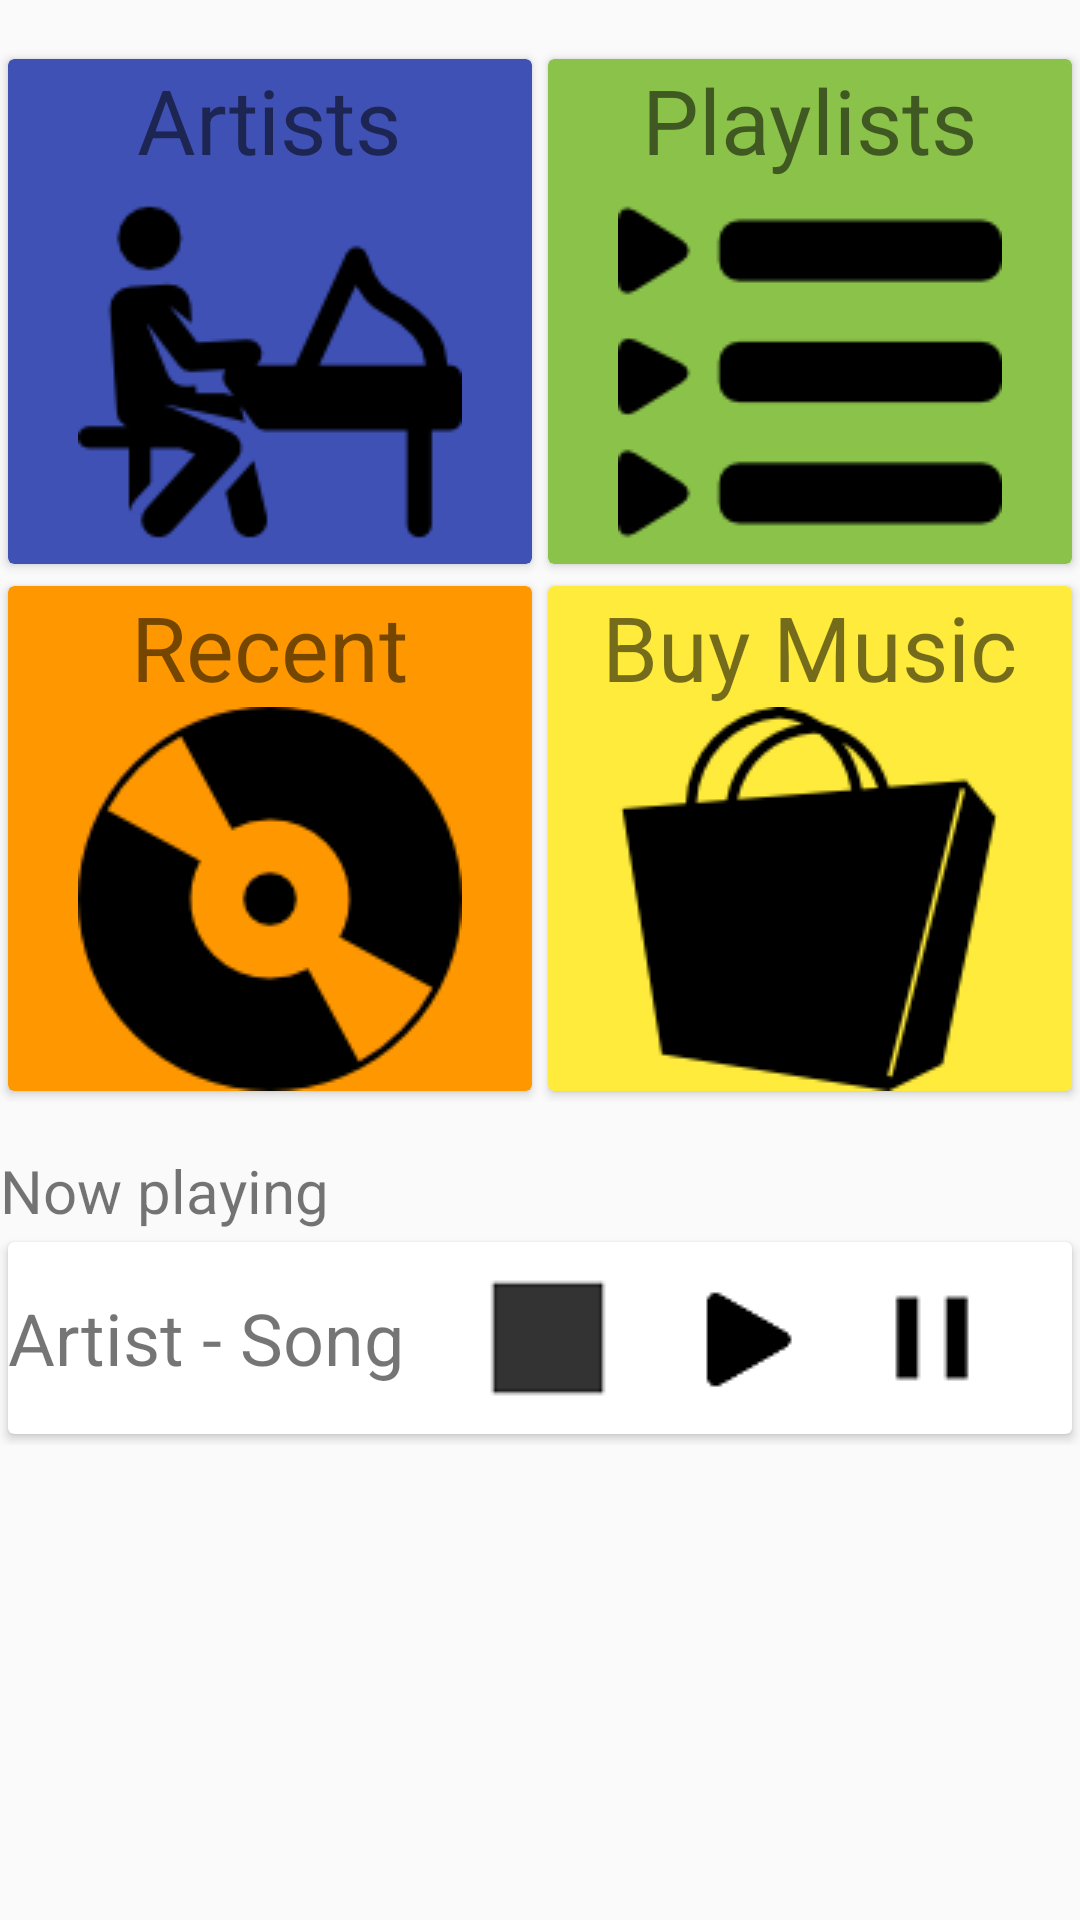

Reconstruct the res/layout file that produces this screen, plus the resources it refers to.
<!-- AndroidManifest.xml: application theme AppTheme -->
<!-- res/layout/activity_main.xml -->
<?xml version="1.0" encoding="utf-8"?>
<ScrollView xmlns:android="http://schemas.android.com/apk/res/android"
    xmlns:app="http://schemas.android.com/apk/res-auto"
    xmlns:tools="http://schemas.android.com/tools"
    android:layout_width="match_parent"
    android:layout_height="match_parent"
    android:layout_marginLeft="@dimen/activity_horizontal_margin"
    android:layout_marginRight="@dimen/activity_horizontal_margin"
    android:layout_marginTop="@dimen/activity_vertical_margin"
    tools:context="com.example.android.musicalapp.MainActivity">
<RelativeLayout
    android:layout_width="match_parent"
    android:layout_height="fill_parent">
    <LinearLayout
        android:id="@+id/categoryLayout"
        android:layout_width="match_parent"
        android:layout_height="wrap_content"
        android:orientation="vertical"
        android:layout_alignParentTop="true"
        android:layout_marginBottom="@dimen/activity_vertical_margin">

        <LinearLayout
            style="@style/CategoryLayoutStyle"
            android:layout_marginTop="@dimen/activity_vertical_margin">

            <android.support.v7.widget.CardView
                android:id="@+id/artistsCard"
                style="@style/Card"
                android:backgroundTint="@color/artistsCategoryColor"
                app:cardUseCompatPadding="true">

                <LinearLayout style="@style/CategoryInsideLayoutStyle">

                    <TextView
                        style="@style/CategoryTextView"
                        android:text="@string/artists" />

                    <ImageView
                        style="@style/CategoryImageView"
                        android:background="@drawable/piano" />
                </LinearLayout>
            </android.support.v7.widget.CardView>

            <android.support.v7.widget.CardView
                android:id="@+id/playlistsCard"
                style="@style/Card"
                android:backgroundTint="@color/playlistsCategoryColor"
                app:cardUseCompatPadding="true">

                <LinearLayout style="@style/CategoryInsideLayoutStyle">

                    <TextView
                        style="@style/CategoryTextView"
                        android:text="@string/playlists" />

                    <ImageView
                        style="@style/CategoryImageView"
                        android:background="@drawable/playlists" />
                </LinearLayout>
            </android.support.v7.widget.CardView>

        </LinearLayout>

        <LinearLayout style="@style/CategoryLayoutStyle">

            <android.support.v7.widget.CardView
                android:id="@+id/recentCard"
                style="@style/Card"
                android:backgroundTint="@color/recentCategoryColor"
                app:cardUseCompatPadding="true">

                <LinearLayout style="@style/CategoryInsideLayoutStyle">

                    <TextView
                        style="@style/CategoryTextView"
                        android:text="@string/recents" />

                    <ImageView
                        style="@style/CategoryImageView"
                        android:background="@drawable/compactdisc" />
                </LinearLayout>
            </android.support.v7.widget.CardView>

            <android.support.v7.widget.CardView
                android:id="@+id/buyMusicCard"
                style="@style/Card"
                android:backgroundTint="@color/buyMusicCategoryColor"
                app:cardUseCompatPadding="true">

                <LinearLayout style="@style/CategoryInsideLayoutStyle">

                    <TextView
                        style="@style/CategoryTextView"
                        android:text="@string/buy_music" />

                    <ImageView
                        android:id="@+id/imageView"
                        style="@style/CategoryImageView"
                        android:background="@drawable/shoppingbag" />
                </LinearLayout>
            </android.support.v7.widget.CardView>

        </LinearLayout>
    </LinearLayout>

    <LinearLayout
        android:layout_width="match_parent"
        android:layout_height="wrap_content"
        android:layout_below="@+id/categoryLayout"
        android:layout_alignParentBottom="true"
        android:layout_alignParentLeft="true"
        android:layout_alignParentStart="true"
        android:orientation="vertical">

        <TextView
            android:layout_width="wrap_content"
            android:layout_height="match_parent"
            android:text="@string/now_playing"
            android:textSize="@dimen/now_playing_height" />

        <android.support.v7.widget.CardView
            android:id="@+id/nowplayingCard"
            android:layout_width="match_parent"
            android:layout_height="wrap_content"
            app:cardUseCompatPadding="true">

            <LinearLayout
                android:layout_width="match_parent"
                android:layout_height="wrap_content">

                <TextView
                    android:layout_width="wrap_content"
                    android:layout_height="match_parent"
                    android:layout_marginRight="@dimen/activity_horizontal_margin"
                    android:gravity="center_vertical"
                    android:text="@string/actual_song"
                    android:textSize="@dimen/current_item_height" />

                <ImageButton
                    android:layout_width="wrap_content"
                    android:layout_height="wrap_content"
                    android:background="@drawable/stop" />

                <ImageButton
                    android:layout_width="wrap_content"
                    android:layout_height="wrap_content"
                    android:background="@drawable/play" />

                <ImageButton
                    android:layout_width="wrap_content"
                    android:layout_height="wrap_content"
                    android:background="@drawable/pause" />
            </LinearLayout>
        </android.support.v7.widget.CardView>
    </LinearLayout>
</RelativeLayout>
</ScrollView>
<!-- resources referenced by this layout -->
<resources>
  <color name="artistsCategoryColor">#3F51B5</color>
  <color name="buyMusicCategoryColor">#FFEB3B</color>
  <color name="playlistsCategoryColor">#8BC34A</color>
  <color name="recentCategoryColor">#FF9800</color>
  <dimen name="activity_horizontal_margin">16dp</dimen>
  <dimen name="activity_vertical_margin">16dp</dimen>
  <dimen name="current_item_height">24sp</dimen>
  <dimen name="now_playing_height">20dp</dimen>
  <!-- drawable compactdisc: png bitmap (drawable, 2659 bytes) -->
  <!-- drawable pause: png bitmap (drawable, 412 bytes) -->
  <!-- drawable piano: png bitmap (drawable, 2785 bytes) -->
  <!-- drawable play: png bitmap (drawable, 669 bytes) -->
  <!-- drawable playlists: png bitmap (drawable, 1399 bytes) -->
  <!-- drawable shoppingbag: png bitmap (drawable, 2625 bytes) -->
  <!-- drawable stop: png bitmap (drawable, 335 bytes) -->
  <string name="actual_song">Artist - Song</string>
  <string name="artists">Artists</string>
  <string name="buy_music">Buy Music</string>
  <string name="now_playing">Now playing</string>
  <string name="playlists">Playlists</string>
  <string name="recents">Recent</string>
  <style name="Card">
          <item name="android:layout_width">0dp</item>
          <item name="android:layout_weight">1</item>
          <item name="android:layout_height">match_parent</item>
          <item name="android:layout_gravity">center_vertical</item>
      </style>
  <style name="CategoryImageView">
          <item name="android:layout_width">wrap_content</item>
          <item name="android:layout_height">wrap_content</item>
          <item name="android:layout_gravity">center</item>
      </style>
  <style name="CategoryInsideLayoutStyle">
          <item name="android:layout_width">wrap_content</item>
          <item name="android:layout_height">wrap_content</item>
          <item name="android:layout_gravity">center</item>
          <item name="android:orientation">vertical</item>
      </style>
  <style name="CategoryLayoutStyle">
          <item name="android:layout_width">match_parent</item>
          <item name="android:layout_height">wrap_content</item>
          <item name="android:gravity">center_horizontal</item>
          <item name="android:orientation">horizontal</item>
      </style>
  <style name="CategoryTextView">
          <item name="android:layout_width">wrap_content</item>
          <item name="android:layout_height">wrap_content</item>
          <item name="android:layout_gravity">center</item>
          <item name="android:textSize">@dimen/list_item_height</item>
      </style>
  <style name="AppTheme" parent="Theme.AppCompat.Light.DarkActionBar">
          
          <item name="colorPrimary">@color/colorPrimary</item>
          <item name="colorPrimaryDark">@color/colorPrimaryDark</item>
          <item name="colorAccent">@color/colorAccent</item>
      </style>
  <dimen name="list_item_height">30sp</dimen>
  <color name="colorPrimary">#F06292</color>
  <color name="colorPrimaryDark">#303F9F</color>
  <color name="colorAccent">#FF4081</color>
</resources>
